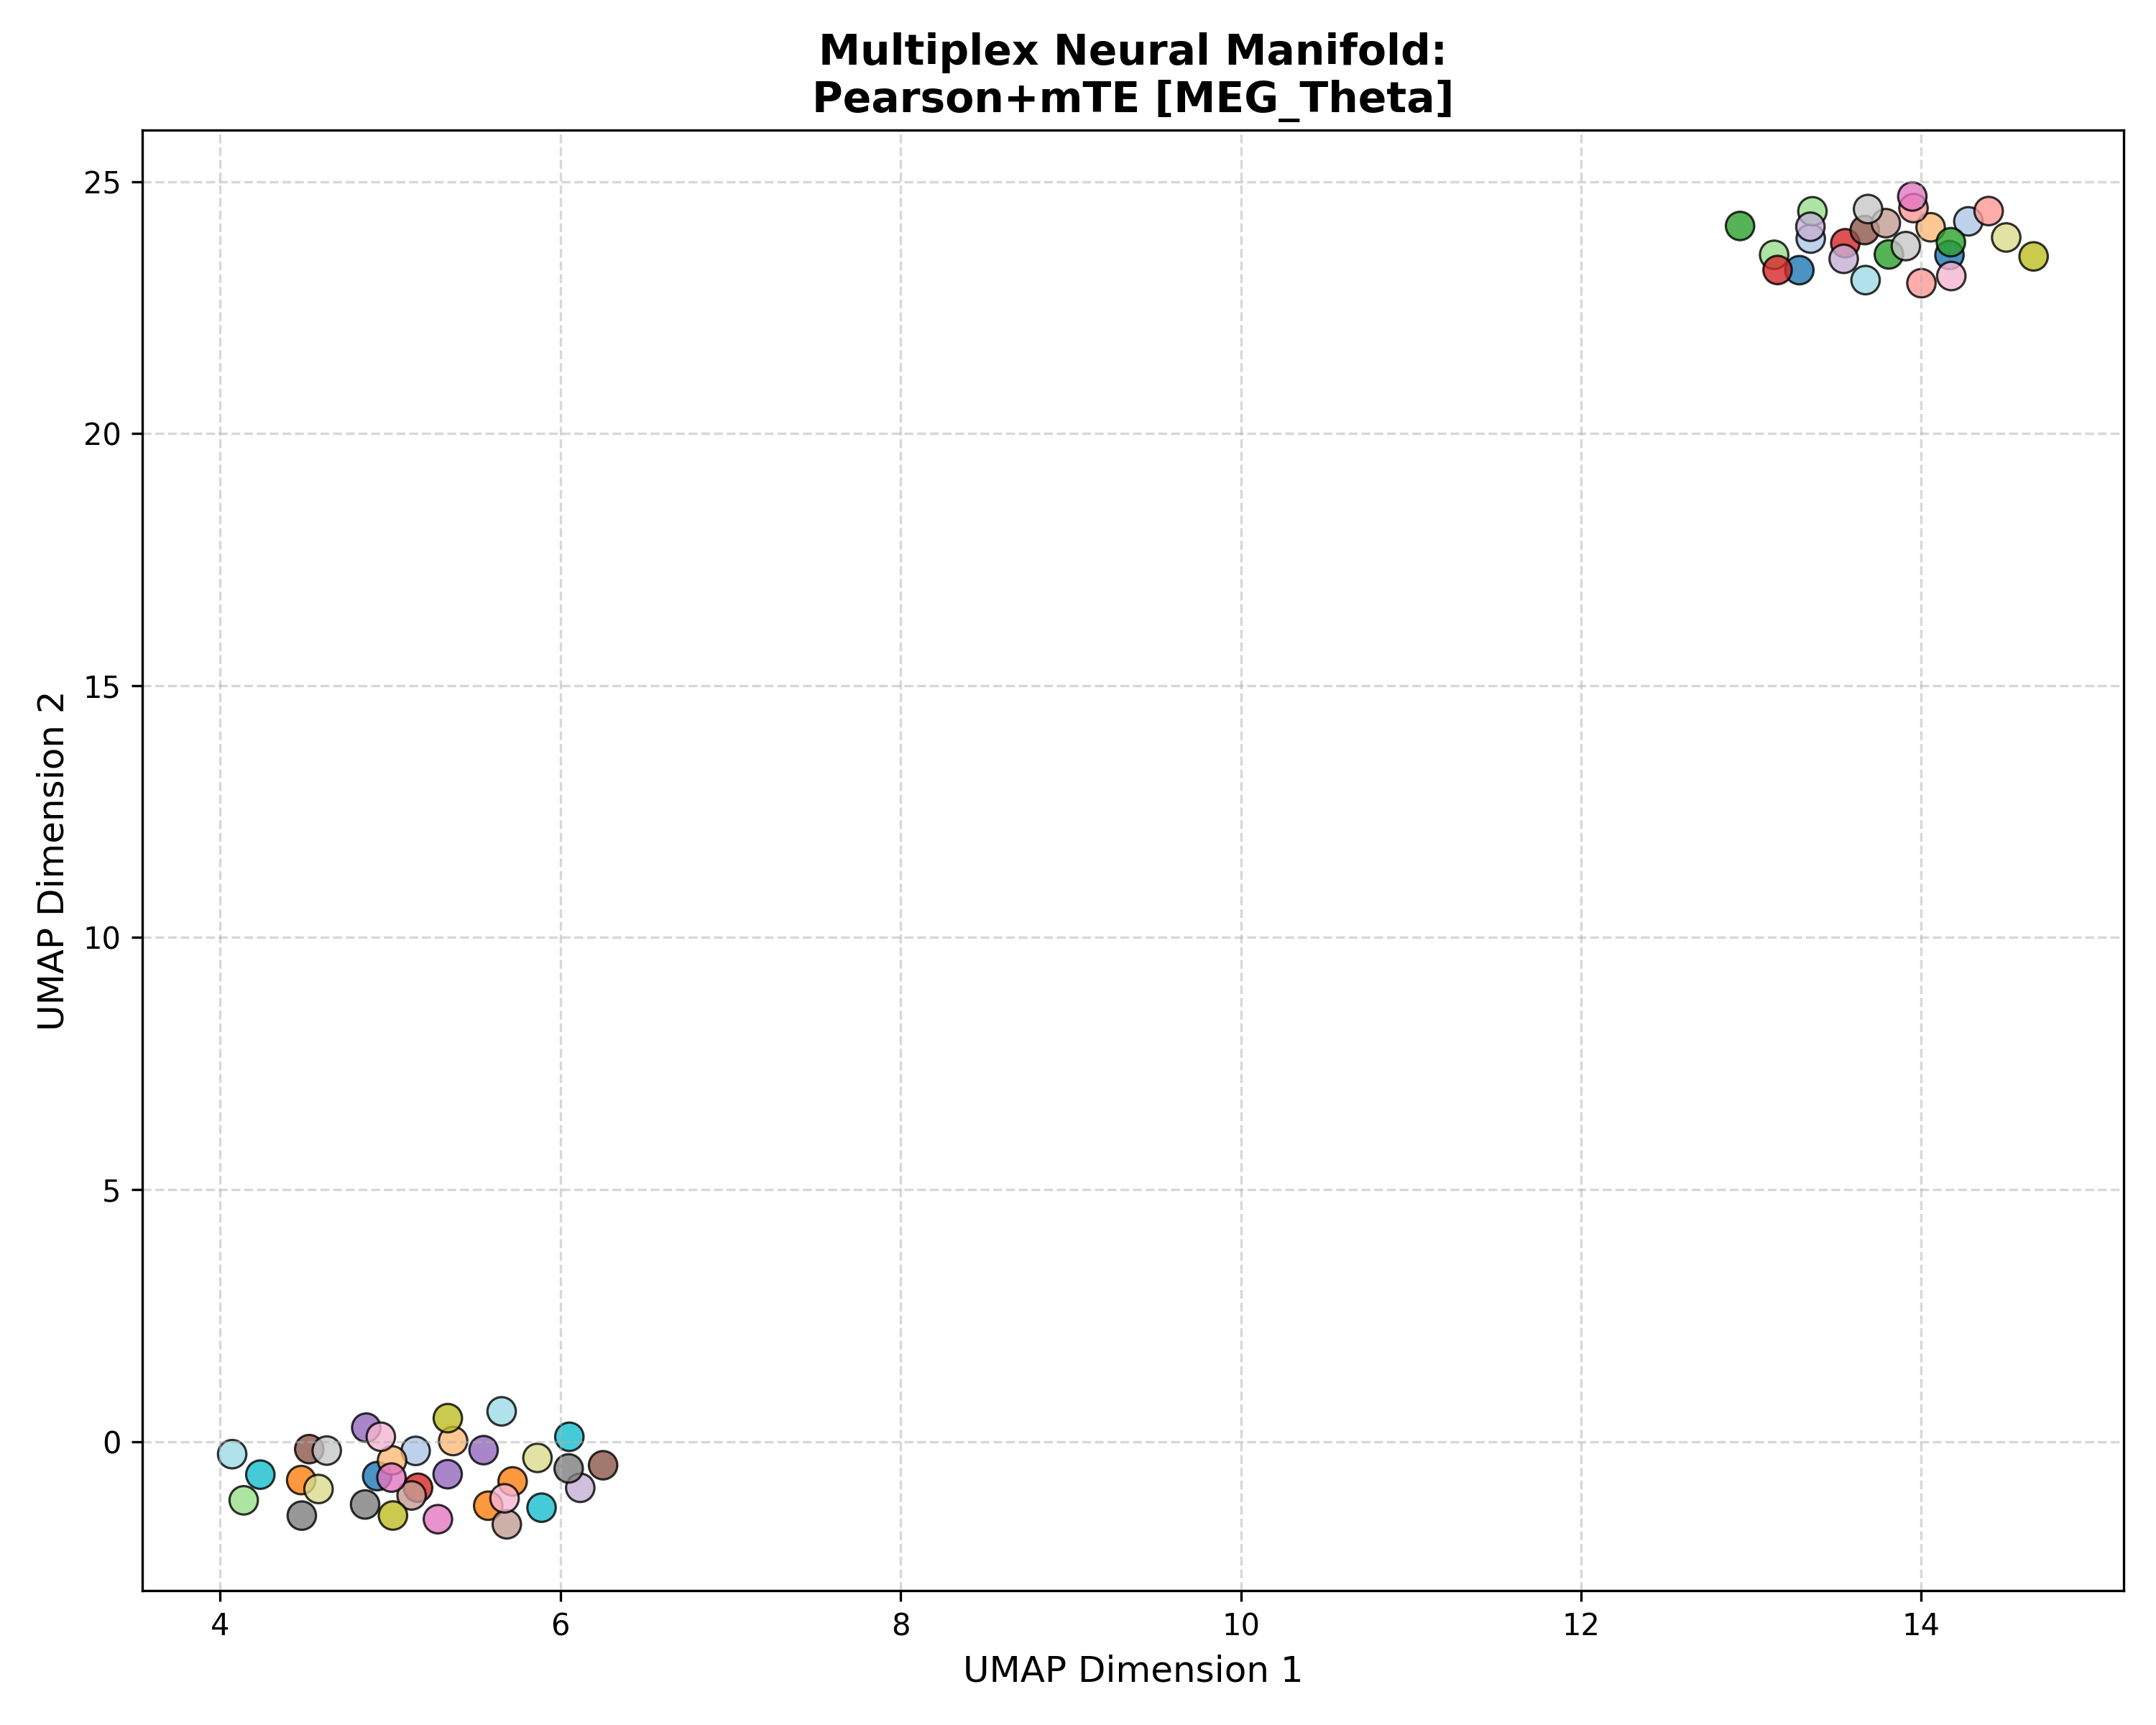

Data behind this chart, as committed beside it:
Subject_ID, UMAP_Dimension_1, UMAP_Dimension_2, Analysis_Group
100307, 4.923, -0.6874, Pearson+mTE [MEG_Theta]
100307, 14.17, 23.54, Pearson+mTE [MEG_Theta]
100307, 13.28, 23.24, Pearson+mTE [MEG_Theta]
102816, 14.28, 24.21, Pearson+mTE [MEG_Theta]
102816, 5.149, -0.187, Pearson+mTE [MEG_Theta]
102816, 13.35, 23.87, Pearson+mTE [MEG_Theta]
106521, 5.719, -0.7921, Pearson+mTE [MEG_Theta]
106521, 4.477, -0.7659, Pearson+mTE [MEG_Theta]
106521, 5.576, -1.274, Pearson+mTE [MEG_Theta]
108323, 5.37, 0.008689, Pearson+mTE [MEG_Theta]
108323, 14.06, 24.09, Pearson+mTE [MEG_Theta]
108323, 5.011, -0.3756, Pearson+mTE [MEG_Theta]
109123, 13.81, 23.56, Pearson+mTE [MEG_Theta]
109123, 12.93, 24.12, Pearson+mTE [MEG_Theta]
109123, 14.17, 23.8, Pearson+mTE [MEG_Theta]
111514, 4.139, -1.168, Pearson+mTE [MEG_Theta]
111514, 13.14, 23.55, Pearson+mTE [MEG_Theta]
111514, 13.36, 24.41, Pearson+mTE [MEG_Theta]
112920, 5.164, -0.9185, Pearson+mTE [MEG_Theta]
112920, 13.16, 23.25, Pearson+mTE [MEG_Theta]
112920, 13.55, 23.78, Pearson+mTE [MEG_Theta]
113922, 13.95, 24.48, Pearson+mTE [MEG_Theta]
113922, 14, 22.99, Pearson+mTE [MEG_Theta]
113922, 14.4, 24.42, Pearson+mTE [MEG_Theta]
116726, 5.337, -0.6496, Pearson+mTE [MEG_Theta]
116726, 4.859, 0.2752, Pearson+mTE [MEG_Theta]
116726, 5.549, -0.1719, Pearson+mTE [MEG_Theta]
133019, 13.54, 23.47, Pearson+mTE [MEG_Theta]
133019, 6.117, -0.9196, Pearson+mTE [MEG_Theta]
133019, 13.35, 24.11, Pearson+mTE [MEG_Theta]
146129, 4.524, -0.1519, Pearson+mTE [MEG_Theta]
146129, 13.67, 24.04, Pearson+mTE [MEG_Theta]
146129, 6.251, -0.4717, Pearson+mTE [MEG_Theta]
149741, 5.685, -1.644, Pearson+mTE [MEG_Theta]
149741, 5.126, -1.071, Pearson+mTE [MEG_Theta]
149741, 13.79, 24.18, Pearson+mTE [MEG_Theta]
156334, 13.95, 24.71, Pearson+mTE [MEG_Theta]
156334, 5.007, -0.7163, Pearson+mTE [MEG_Theta]
156334, 5.28, -1.542, Pearson+mTE [MEG_Theta]
158136, 4.945, 0.09379, Pearson+mTE [MEG_Theta]
158136, 14.18, 23.13, Pearson+mTE [MEG_Theta]
158136, 5.672, -1.128, Pearson+mTE [MEG_Theta]
162026, 6.049, -0.5348, Pearson+mTE [MEG_Theta]
162026, 4.852, -1.251, Pearson+mTE [MEG_Theta]
162026, 4.48, -1.471, Pearson+mTE [MEG_Theta]
162935, 4.627, -0.1807, Pearson+mTE [MEG_Theta]
162935, 13.91, 23.72, Pearson+mTE [MEG_Theta]
162935, 13.69, 24.46, Pearson+mTE [MEG_Theta]
164636, 14.66, 23.52, Pearson+mTE [MEG_Theta]
164636, 5.016, -1.47, Pearson+mTE [MEG_Theta]
164636, 5.339, 0.463, Pearson+mTE [MEG_Theta]
166438, 4.578, -0.9429, Pearson+mTE [MEG_Theta]
166438, 5.865, -0.326, Pearson+mTE [MEG_Theta]
166438, 14.5, 23.89, Pearson+mTE [MEG_Theta]
169040, 5.89, -1.314, Pearson+mTE [MEG_Theta]
169040, 6.053, 0.09318, Pearson+mTE [MEG_Theta]
169040, 4.236, -0.658, Pearson+mTE [MEG_Theta]
172029, 4.071, -0.252, Pearson+mTE [MEG_Theta]
172029, 13.67, 23.05, Pearson+mTE [MEG_Theta]
172029, 5.655, 0.5979, Pearson+mTE [MEG_Theta]
